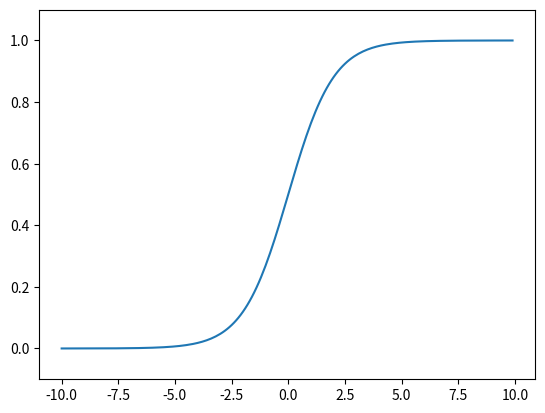

Reproduce this figure in Python.
import numpy as np
import matplotlib.pylab as plt

# define sigmoid_function function
def sigmoid_function(x):
    return 1 / (1+np.exp(-x))

# show graph
x = np.arange(-10,10,0.1)
y = sigmoid_function(x)
plt.plot(x,y)
plt.ylim(-0.1,1.1)
plt.show()

print("--------------")

# How to use NumPy
X = np.arange(-5,5,1)

## int list
## [-5 -4 -3 -2 -1  0  1  2  3  4]
print(X)

## +1
## [-4 -3 -2 -1  0  1  2  3  4  5]
print(1 + X) 

## +1
## [-0.25 -0.333 -0.5 -1. inf  1. 0.5  0.333 0.25 0.2]
print( 1 / (1 + X) )


